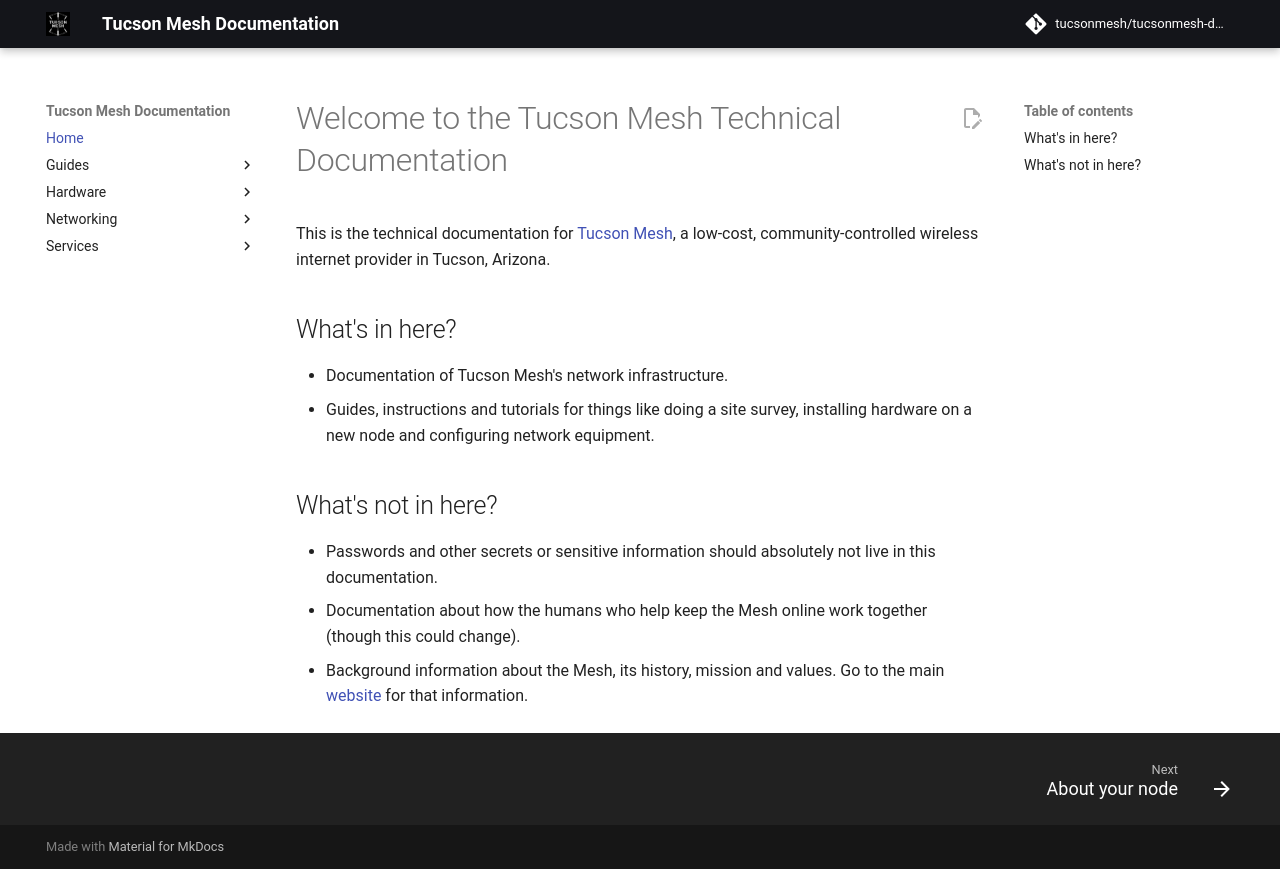

repository: tucsonmesh/tucsonmesh-docs · page: index.html · generator: mkdocs

# Welcome to the Tucson Mesh Technical Documentation

This is the technical documentation for [Tucson Mesh](https://www.tucsonmesh.net/), a low-cost, community-controlled wireless internet provider in Tucson, Arizona.

## What's in here?

- Documentation of Tucson Mesh's network infrastructure.
- Guides, instructions and tutorials for things like doing a site survey, installing hardware on a new node and configuring network equipment.

## What's not in here?

- Passwords and other secrets or sensitive information should absolutely not live in this documentation.
- Documentation about how the humans who help keep the Mesh online work together (though this could change).
- Background information about the Mesh, its history, mission and values. Go to the main [website](https://www.tucsonmesh.net/) for that information.
